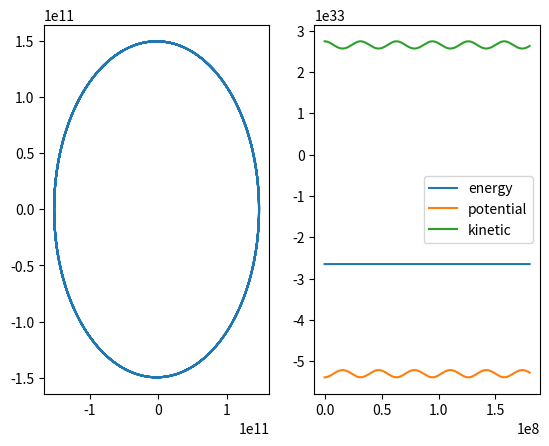

Here is the Python script that generated this plot:
# -*- coding: utf-8 -*-
"""
Created on Sun Oct 22 11:48:52 2017

@author: user
"""

import numpy as np
import matplotlib.pyplot as plt

G=6.6738e-11
M=1.9891e30
m=5.9722e24
r0=1.471e11
vy0=3.0287e4

def f(r,t):
    [x,y]=r
    ax=-G*M*x*(x**2+y**2)**(-1.5)
    ay=-G*M*y*(x**2+y**2)**(-1.5)
    return np.array([ax,ay],float)

t0=0
h=3600
t1=50000*h

tpoints=np.arange(t0,t1,h)
rpoints=[]
vpoints=[]
vhalfpoints=[]

r=np.array([r0,0],float)
v=np.array([0,vy0],float)
v_half=v+0.5*h*f(r,0)
for t in tpoints:
    rpoints.append([r[0],r[1]])
    vpoints.append([v[0],v[1]])
    vhalfpoints.append([v_half[0],v_half[1]])
    r+=h*v_half
    k=h*f(r,t+h)
    v=v_half+0.5*k
    v_half+=k

rr=np.array(rpoints)
vv=np.array(vpoints)   
plt.subplot(121) 
plt.plot(rr[:,0],rr[:,1])



potential=-G*M*m*(rr[:,0]**2+rr[:,1]**2)**(-0.5)
kinetic=0.5*m*(vv[:,0]**2+vv[:,1]**2)
energy=potential+kinetic
plt.subplot(122)
fig1,=plt.plot(tpoints,energy,label='energy')
fig2,=plt.plot(tpoints,potential,label='potential')
fig3,=plt.plot(tpoints,kinetic,label='kinetic')
plt.legend(handles=[fig1, fig2, fig3])
                                     
plt.show()
